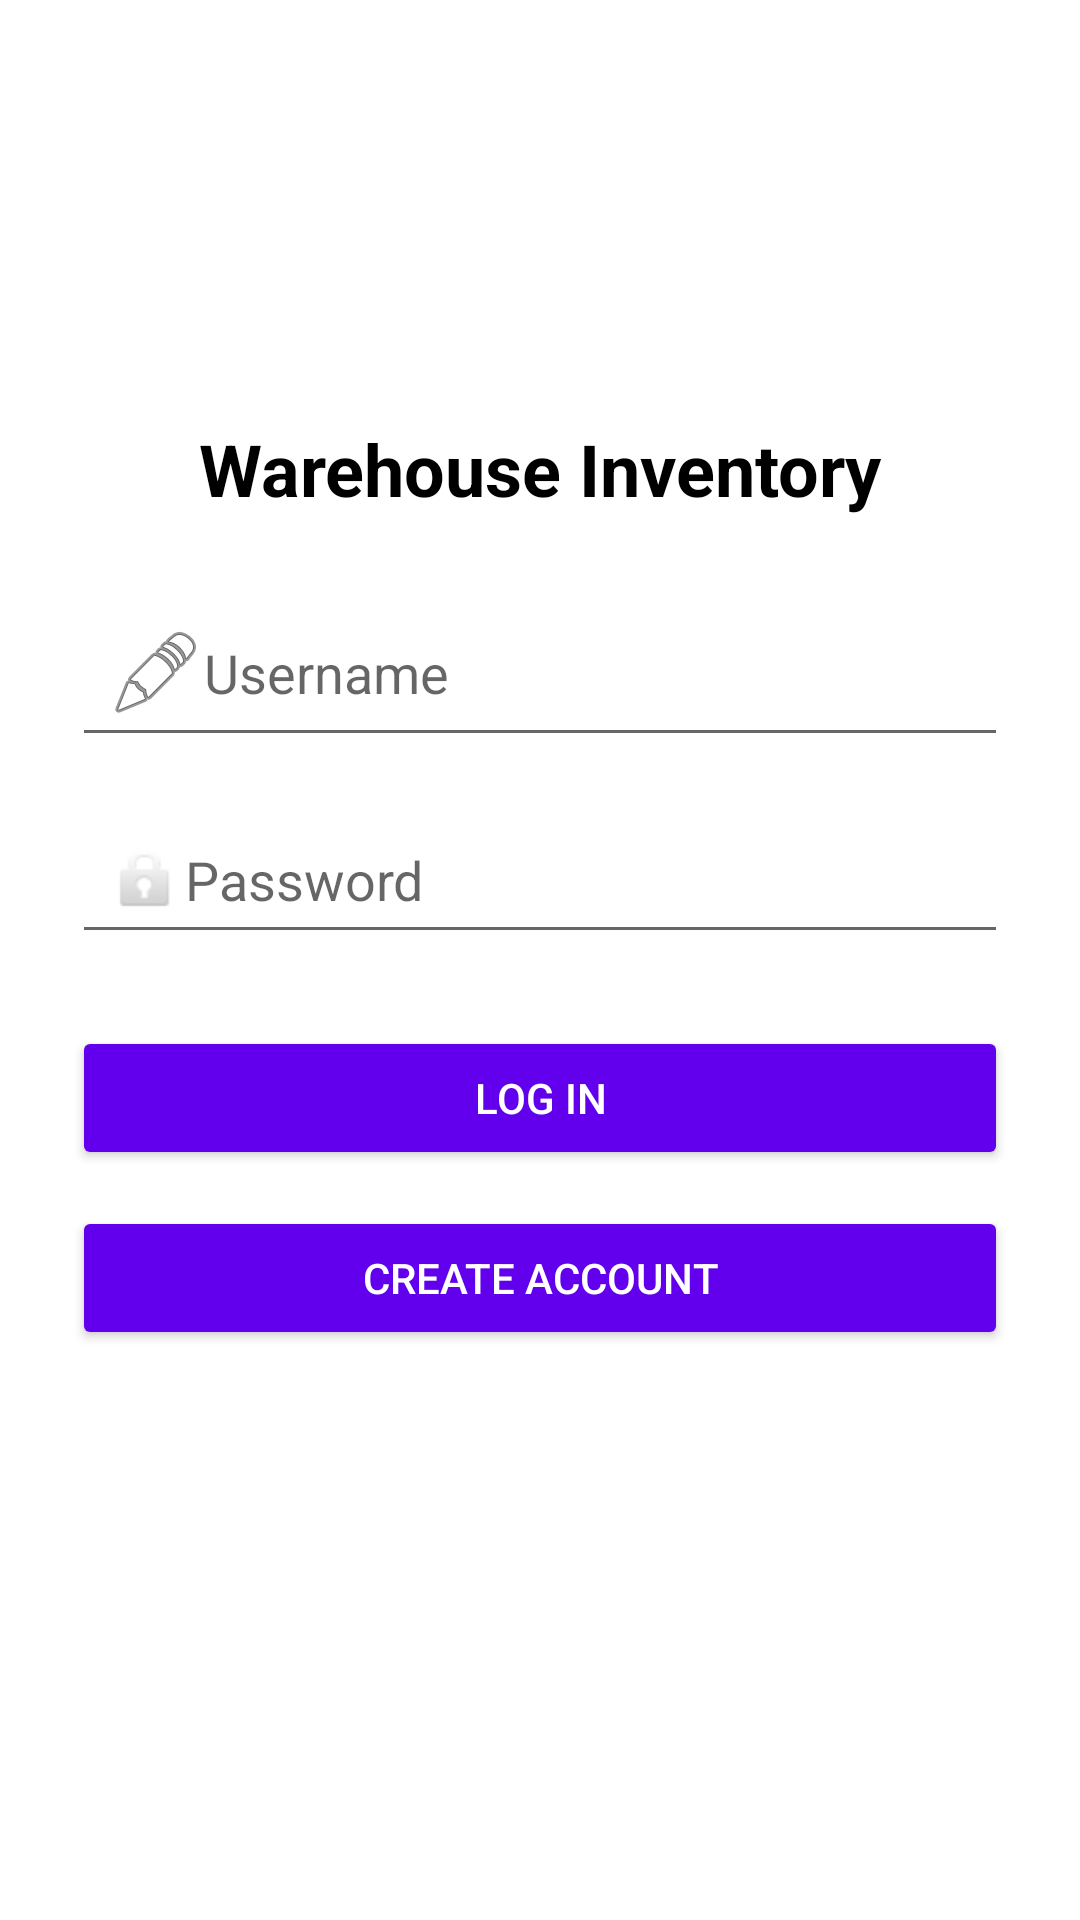

Here is an Android app screen rendered from its layout file. Give the layout XML and the strings, colors and styles it references.
<!-- AndroidManifest.xml: application theme Theme.SteveArevalo_WarehouseApplication -->
<!-- res/layout/activity_login.xml -->
<?xml version="1.0" encoding="utf-8"?>

<androidx.constraintlayout.widget.ConstraintLayout
    xmlns:android="http://schemas.android.com/apk/res/android"
    xmlns:app="http://schemas.android.com/apk/res-auto"
    xmlns:tools="http://schemas.android.com/tools"
    android:id="@+id/loginConstraintLayout"
    android:layout_width="match_parent"
    android:layout_height="match_parent"
    android:padding="24dp"
    android:background="@android:color/white"
    tools:context=".LoginActivity">

    
    <ImageView
        android:id="@+id/logoImage"
        android:layout_width="100dp"
        android:layout_height="100dp"
        android:src="@drawable/ic_launcher_foreground"
        android:contentDescription="App Logo"
        app:layout_constraintTop_toTopOf="parent"
        app:layout_constraintStart_toStartOf="parent"
        app:layout_constraintEnd_toEndOf="parent" />

    <TextView
        android:id="@+id/loginTitle"
        android:layout_width="wrap_content"
        android:layout_height="wrap_content"
        android:text="Warehouse Inventory"
        android:textColor="@android:color/black"
        android:textSize="24sp"
        android:textStyle="bold"
        app:layout_constraintEnd_toEndOf="parent"
        app:layout_constraintStart_toStartOf="parent"
        app:layout_constraintTop_toBottomOf="@id/logoImage"
        android:layout_marginTop="16dp" />

    
    <EditText
        android:id="@+id/editTextUsername"
        android:layout_width="0dp"
        android:layout_height="wrap_content"
        android:layout_marginTop="24dp"
        android:drawableStart="@android:drawable/ic_menu_edit"
        android:foregroundTint="@color/black"
        android:hint="Username"
        android:inputType="textEmailAddress"
        android:padding="12dp"
        app:layout_constraintEnd_toEndOf="parent"
        app:layout_constraintStart_toStartOf="parent"
        app:layout_constraintTop_toBottomOf="@id/loginTitle" />

    
    <EditText
        android:id="@+id/editTextPassword"
        android:layout_width="0dp"
        android:layout_height="wrap_content"
        android:hint="Password"
        android:inputType="textPassword"
        android:drawableStart="@android:drawable/ic_lock_idle_lock"
        android:padding="12dp"
        app:layout_constraintTop_toBottomOf="@id/editTextUsername"
        app:layout_constraintStart_toStartOf="parent"
        app:layout_constraintEnd_toEndOf="parent"
        android:layout_marginTop="16dp" />

    
    <Button
        android:id="@+id/buttonLogin"
        android:layout_width="0dp"
        android:layout_height="wrap_content"
        android:layout_marginTop="24dp"
        android:backgroundTint="@color/purple_500"
        android:text="Log In"
        android:textColor="@color/white"
        app:layout_constraintEnd_toEndOf="parent"
        app:layout_constraintStart_toStartOf="parent"
        app:layout_constraintTop_toBottomOf="@id/editTextPassword" />

    
    <Button
        android:id="@+id/buttonCreateAccount"
        android:layout_width="0dp"
        android:layout_height="wrap_content"
        android:layout_marginTop="12dp"
        android:backgroundTint="@color/purple_500"
        android:text="Create Account"
        android:textColor="@android:color/white"
        app:layout_constraintEnd_toEndOf="parent"
        app:layout_constraintStart_toStartOf="parent"
        app:layout_constraintTop_toBottomOf="@id/buttonLogin" />

</androidx.constraintlayout.widget.ConstraintLayout>
<!-- resources referenced by this layout -->
<resources>
  <style name="Theme.SteveArevalo_WarehouseApplication" parent="Theme.MaterialComponents.DayNight.DarkActionBar">
          
          <item name="colorPrimary">@color/purple_500</item>
          <item name="colorPrimaryVariant">@color/purple_700</item>
          <item name="colorOnPrimary">@color/white</item>
  
          
          <item name="colorSecondary">@color/teal_200</item>
          <item name="colorSecondaryVariant">@color/teal_700</item>
          <item name="colorOnSecondary">@color/black</item>
  
          
          <item name="android:windowBackground">@color/white</item>
          <item name="colorSurface">@color/white</item>
          <item name="colorOnSurface">@color/black</item>
  
          
          <item name="android:statusBarColor" tools:targetApi="l">?attr/colorPrimaryVariant</item>
  
          
          <item name="windowActionBar">false</item>
          <item name="windowNoTitle">true</item>
      </style>
  <!-- not gathered from this repository: default colours our renderer supplied (Android Studio template values) -->
  <color name="purple_500">#FF6200EE</color>
  <color name="purple_700">#FF3700B3</color>
  <color name="teal_200">#FF03DAC5</color>
  <color name="teal_700">#FF018786</color>
  <color name="black">#FF000000</color>
  <color name="white">#FFFFFFFF</color>
</resources>
